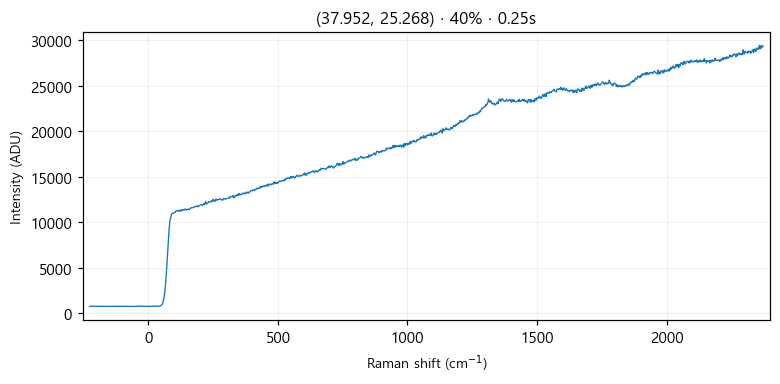

Values plotted in this chart, from the file beside it:
# laser_power_pct, 40
# exposure_time, 0.25
# laser_nm, 532
# mode, single
pixel, raman_shift_cm-1, wavelength_nm, intensity
0, -227.1, 525.7, 744
1, -224, 525.8, 749
2, -220.9, 525.8, 756
3, -217.9, 525.9, 746
4, -214.8, 526, 760
5, -211.7, 526.1, 744
6, -208.7, 526.2, 750
7, -205.6, 526.3, 757
8, -202.5, 526.3, 748
9, -199.5, 526.4, 743
10, -196.4, 526.5, 771
11, -193.3, 526.6, 754
12, -190.3, 526.7, 755
13, -187.2, 526.8, 761
14, -184.2, 526.9, 746
15, -181.1, 526.9, 750
16, -178.1, 527, 754
17, -175, 527.1, 743
18, -171.9, 527.2, 754
19, -168.9, 527.3, 739
20, -165.8, 527.4, 757
21, -162.8, 527.5, 742
22, -159.7, 527.5, 744
23, -156.7, 527.6, 757
24, -153.6, 527.7, 744
25, -150.6, 527.8, 733
26, -147.6, 527.9, 751
27, -144.5, 528, 743
28, -141.5, 528, 757
29, -138.4, 528.1, 762
30, -135.4, 528.2, 760
31, -132.4, 528.3, 753
32, -129.3, 528.4, 754
33, -126.3, 528.5, 741
34, -123.2, 528.6, 752
35, -120.2, 528.6, 738
36, -117.2, 528.7, 747
37, -114.1, 528.8, 756
38, -111.1, 528.9, 746
39, -108.1, 529, 757
40, -105.1, 529.1, 748
41, -102, 529.1, 758
42, -99.01, 529.2, 750
43, -95.99, 529.3, 749
44, -92.97, 529.4, 751
45, -89.94, 529.5, 745
46, -86.92, 529.6, 748
47, -83.91, 529.7, 753
48, -80.89, 529.7, 763
49, -77.87, 529.8, 745
50, -74.86, 529.9, 741
51, -71.84, 530, 745
52, -68.83, 530.1, 753
53, -65.82, 530.2, 752
54, -62.81, 530.2, 748
55, -59.8, 530.3, 743
... 968 more rows
